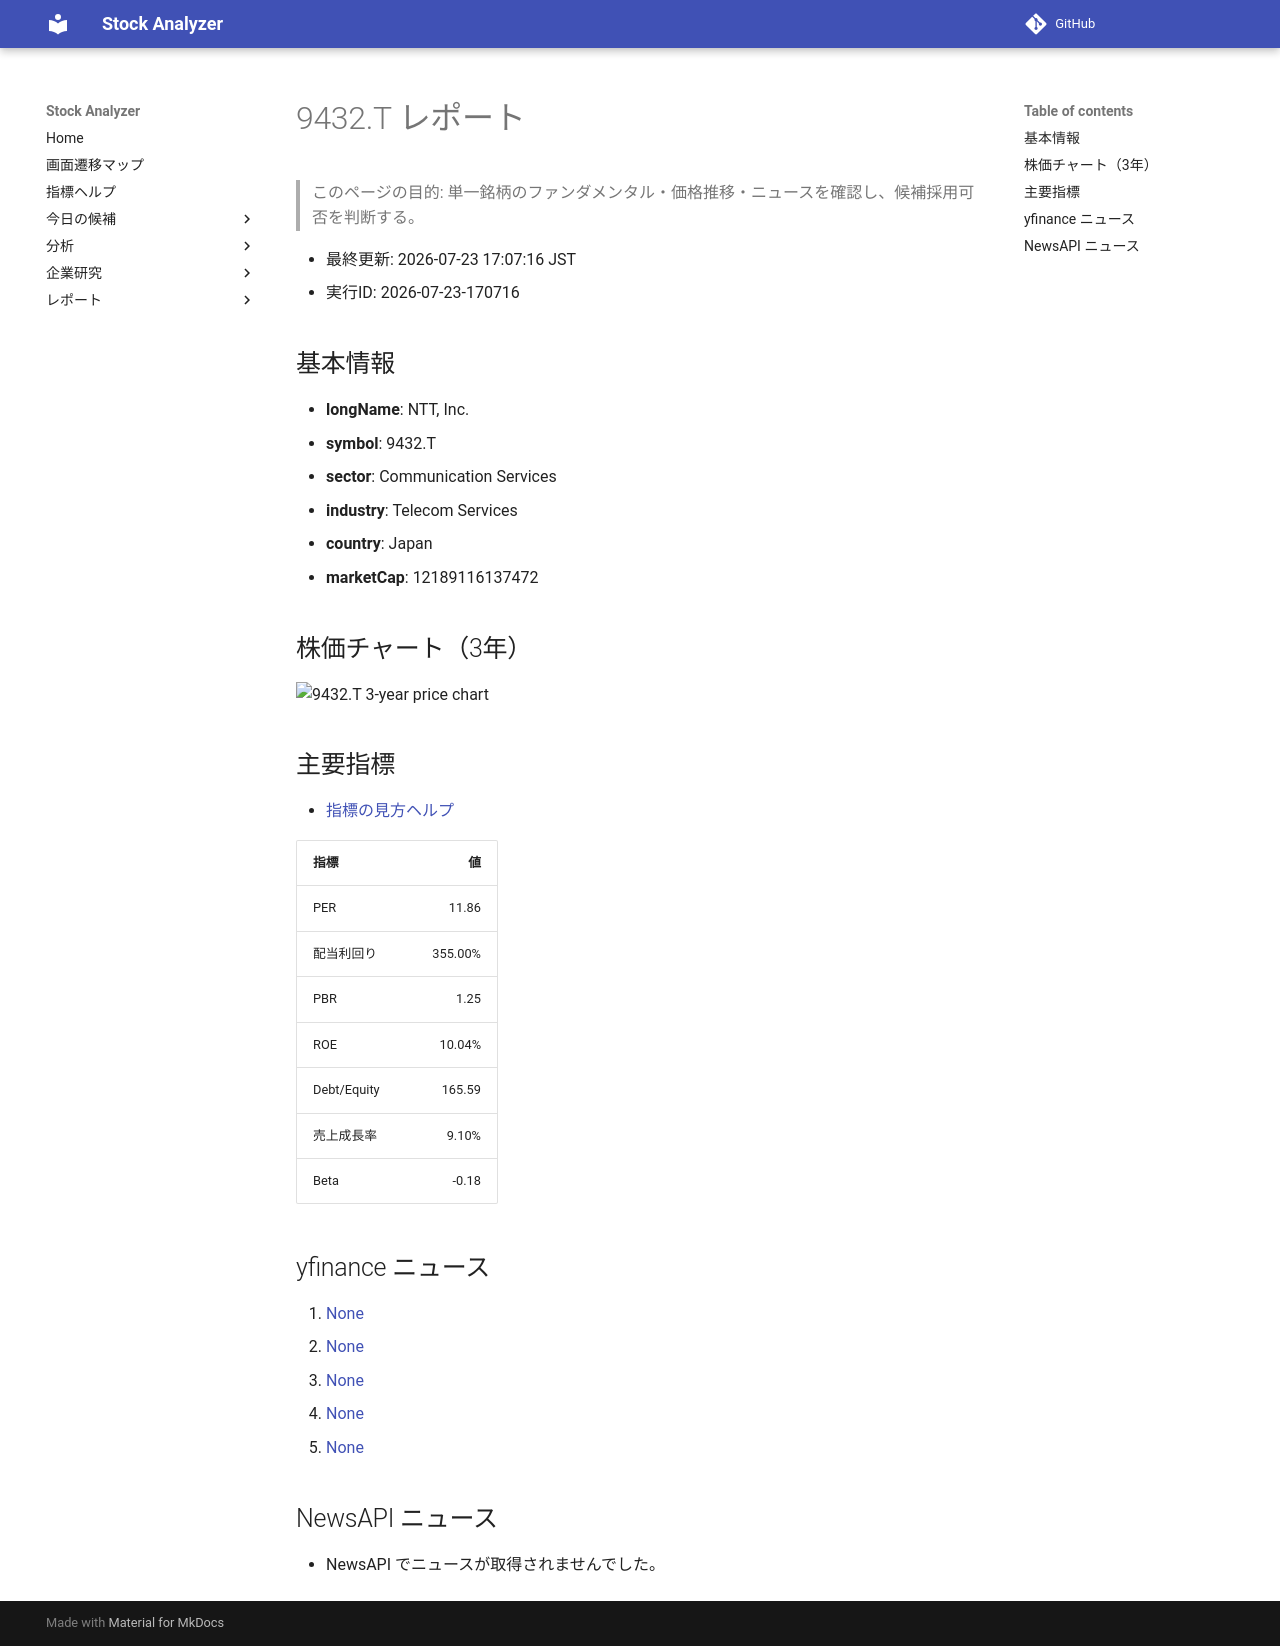

repository: Yumi-note/Making-APP · page: reports/2026-07-23/170716/9432_T/index.html · generator: mkdocs

# 9432.T レポート

> このページの目的: 単一銘柄のファンダメンタル・価格推移・ニュースを確認し、候補採用可否を判断する。

- 最終更新: 2026-07-23 17:07:16 JST
- 実行ID: 2026-07-23-170716

## 基本情報

- **longName**: NTT, Inc.
- **symbol**: 9432.T
- **sector**: Communication Services
- **industry**: Telecom Services
- **country**: Japan
- **marketCap**: 12189116137472

## 株価チャート（3年）

![9432.T 3-year price chart](9432_T_3y.png)

## 主要指標

- [指標の見方ヘルプ](../../../../indicators.md)

| 指標 | 値 |
|---|---:|
| PER | 11.86 |
| 配当利回り | 355.00% |
| PBR | 1.25 |
| ROE | 10.04% |
| Debt/Equity | 165.59 |
| 売上成長率 | 9.10% |
| Beta | -0.18 |

## yfinance ニュース

1. [None](None)
2. [None](None)
3. [None](None)
4. [None](None)
5. [None](None)

## NewsAPI ニュース

- NewsAPI でニュースが取得されませんでした。
